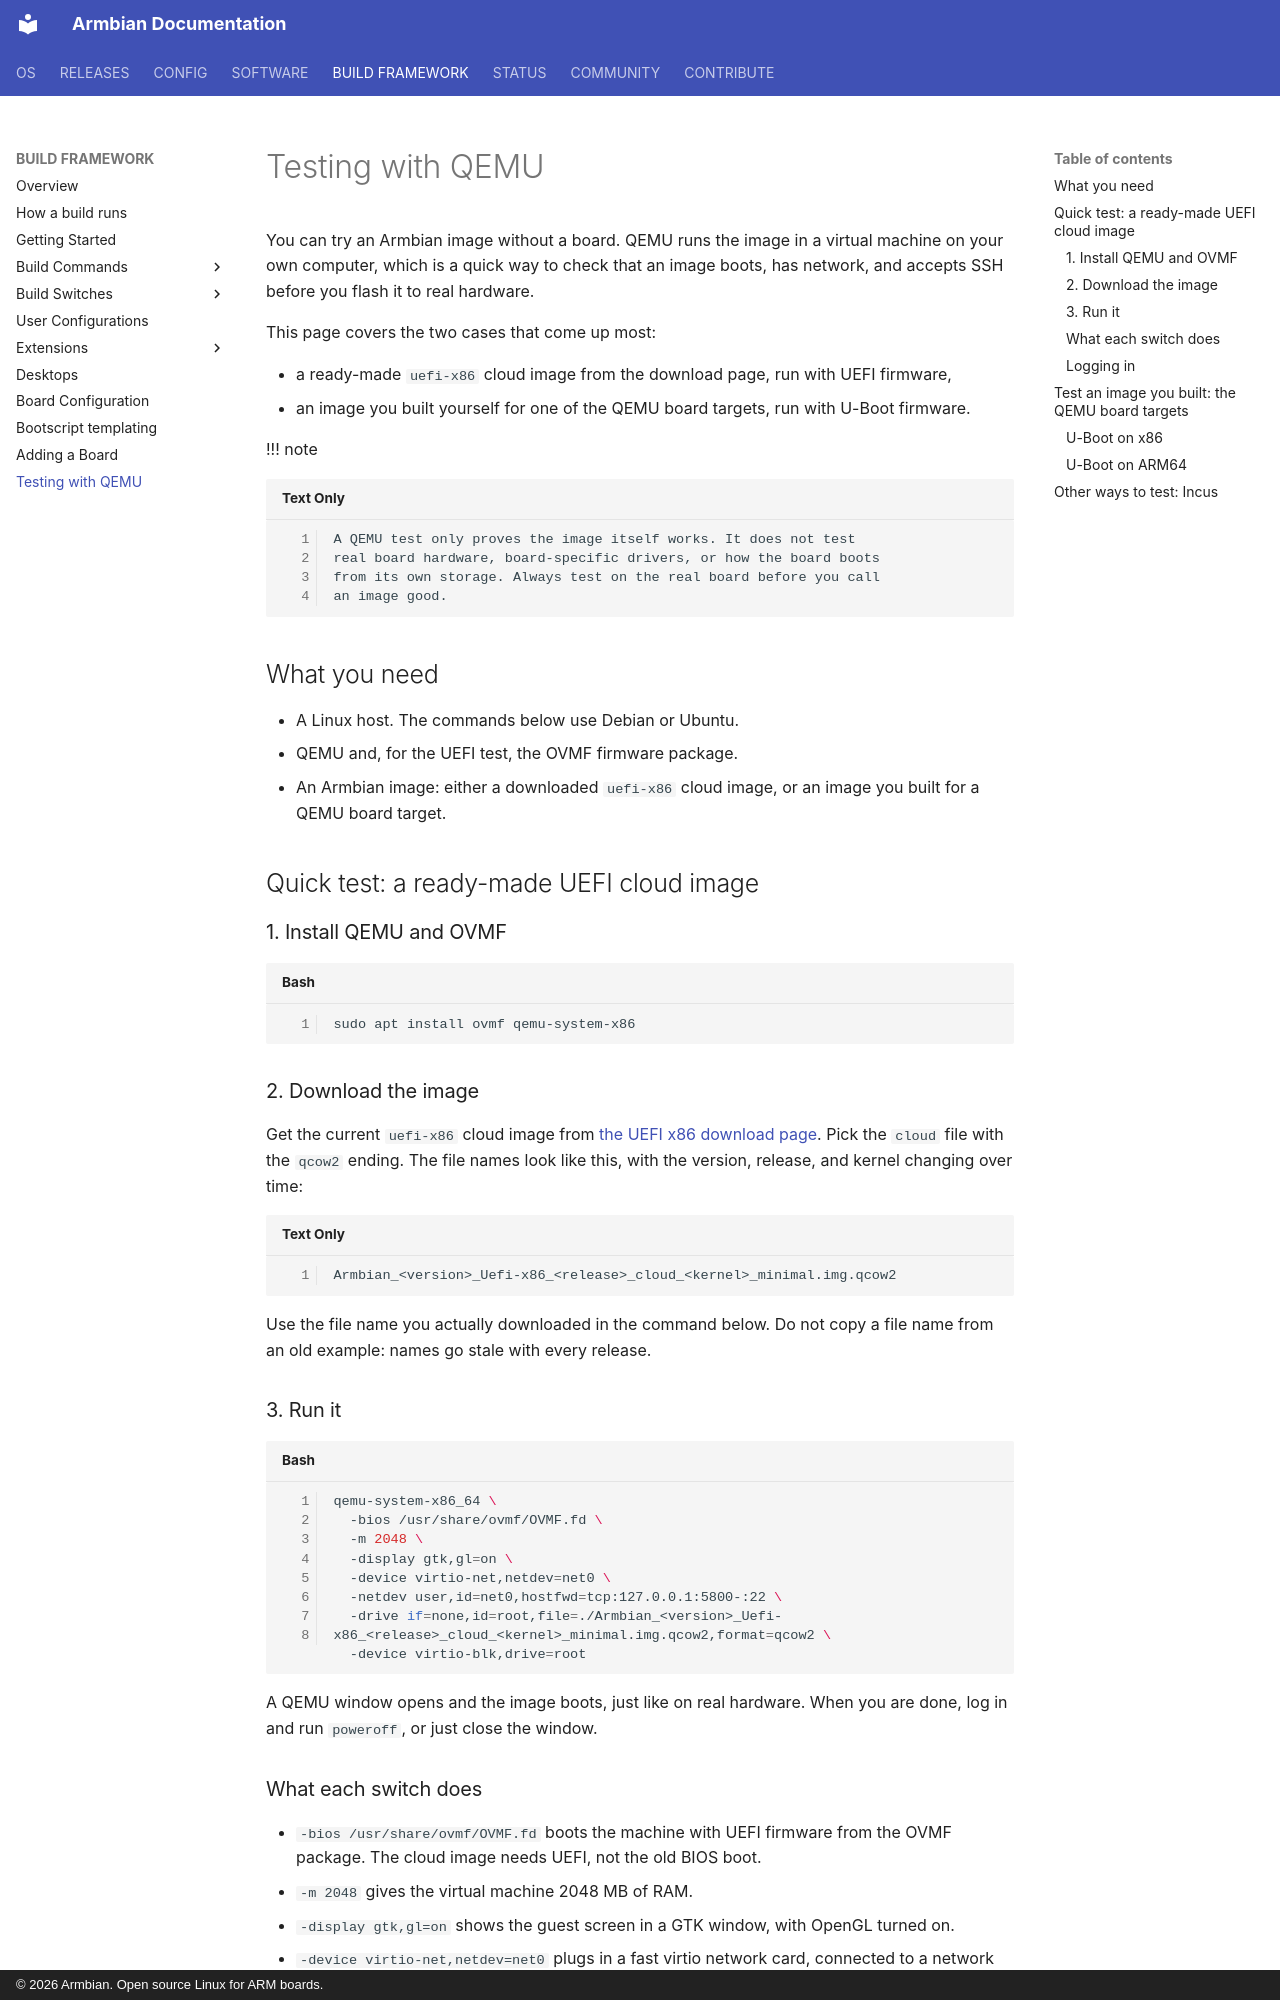

repository: armbian/documentation · page: build-framework/testing-with-qemu/index.html · generator: mkdocs · copyright: © 2026 Armbian. Open source Linux for ARM boards.

---
seo_title: "Test an Armbian image with QEMU"
description: "Run an Armbian image in QEMU without real hardware: a quick test of a ready-made UEFI cloud image, the QEMU board targets for images you build yourself, and how to log in over SSH."
---

# Testing with QEMU

You can try an Armbian image without a board. QEMU runs the image in a
virtual machine on your own computer, which is a quick way to check that
an image boots, has network, and accepts SSH before you flash it to real
hardware.

This page covers the two cases that come up most:

- a ready-made `uefi-x86` cloud image from the download page, run with
  UEFI firmware,
- an image you built yourself for one of the QEMU board targets, run
  with U-Boot firmware.

!!! note

    A QEMU test only proves the image itself works. It does not test
    real board hardware, board-specific drivers, or how the board boots
    from its own storage. Always test on the real board before you call
    an image good.

## What you need

- A Linux host. The commands below use Debian or Ubuntu.
- QEMU and, for the UEFI test, the OVMF firmware package.
- An Armbian image: either a downloaded `uefi-x86` cloud image, or an
  image you built for a QEMU board target.

## Quick test: a ready-made UEFI cloud image

### 1. Install QEMU and OVMF

```bash
sudo apt install ovmf qemu-system-x86
```

### 2. Download the image

Get the current `uefi-x86` cloud image from
[the UEFI x86 download page](https://www.armbian.com/uefi-x86/).
Pick the `cloud` file with the `qcow2` ending. The file names look like
this, with the version, release, and kernel changing over time:

```text
Armbian_<version>_Uefi-x86_<release>_cloud_<kernel>_minimal.img.qcow2
```

Use the file name you actually downloaded in the command below. Do not
copy a file name from an old example: names go stale with every release.

### 3. Run it

```bash
qemu-system-x86_64 \
  -bios /usr/share/ovmf/OVMF.fd \
  -m 2048 \
  -display gtk,gl=on \
  -device virtio-net,netdev=net0 \
  -netdev user,id=net0,hostfwd=tcp:127.0.0.1:5800-:22 \
  -drive if=none,id=root,file=./Armbian_<version>_Uefi-x86_<release>_cloud_<kernel>_minimal.img.qcow2,format=qcow2 \
  -device virtio-blk,drive=root
```

A QEMU window opens and the image boots, just like on real hardware.
When you are done, log in and run `poweroff`, or just close the window.
